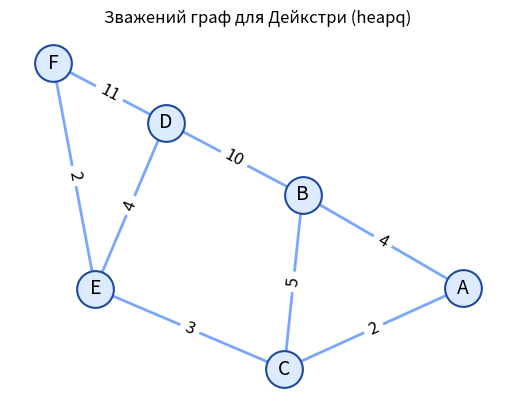

The matplotlib source for this figure:
import heapq
import networkx as nx
import matplotlib.pyplot as plt


# 1) Створення ВЛАСНОГО зваженого графа 
# Граф підібрано так, щоб було кілька альтернативних шляхів різної ваги
G = nx.Graph()
weighted_edges = [
    ("A", "B", 4),
    ("A", "C", 2),
    ("B", "C", 5),
    ("B", "D", 10),
    ("C", "E", 3),
    ("E", "D", 4),
    ("D", "F", 11),
    ("E", "F", 2),
]
G.add_weighted_edges_from(weighted_edges)


# 2) Реалізація алгоритму Дейкстри з бінарною купою 
def dijkstra(graph: nx.Graph, start):
    # Ініціалізація відстаней: нескінченність, окрім старту
    dist = {v: float("inf") for v in graph.nodes}
    dist[start] = 0.0

    # Для відновлення шляхів зберігаємо попередника
    prev = {v: None for v in graph.nodes}

    # Бінарна купа: пари (поточна_відстань, вершина)
    pq = [(0.0, start)]

    # Поки купа не порожня — дістаємо вершину з найменшою відстанню
    while pq:
        cur_d, u = heapq.heappop(pq)

        # Якщо це "застарілий" запис (у купі може лежати гірша відстань) — ігноруємо
        if cur_d > dist[u]:
            continue

        # Релаксація всіх ребер з u
        for v, attrs in graph[u].items():
            w = attrs.get("weight", 1.0)
            nd = cur_d + w
            if nd < dist[v]:
                dist[v] = nd
                prev[v] = u
                heapq.heappush(pq, (nd, v))

    return dist, prev


def reconstruct_path(prev, start, target):
    """Відновлює список вершин найкоротшого шляху start→target, або [] якщо шляху нема."""
    if prev.get(target) is None and start != target:
        return []  # недосяжно
    path = []
    cur = target
    while cur is not None:
        path.append(cur)
        cur = prev[cur]
    path.reverse()
    return path


# 3) Запуск алгоритму 
start = "A"
distances, parents = dijkstra(G, start)
print("Найкороткі відстані від вершини", start)
for v in sorted(G.nodes):
    print(f"  {start} -> {v}: {distances[v]}")

# Приклад відновлення конкретного шляху
target = "F"
path = reconstruct_path(parents, start, target)
if path:
    print(f"Найкоротший шлях {start} -> {target}: {' → '.join(path)} (довжина {distances[target]})")
else:
    print(f"Вершина {target} недосяжна зі старту {start}")


# 4) Візуалізація графа 
pos = nx.spring_layout(G, seed=42)
nx.draw_networkx_nodes(G, pos, node_size=700, node_color="#DCEBFF", edgecolors="#1F4B99", linewidths=1.5)
nx.draw_networkx_edges(G, pos, width=2, edge_color="#7AA6FF")
nx.draw_networkx_labels(G, pos, font_size=14)

edge_labels = nx.get_edge_attributes(G, "weight")
nx.draw_networkx_edge_labels(G, pos, edge_labels=edge_labels, font_size=12)

plt.title("Зважений граф для Дейкстри (heapq)")
plt.axis("off")
plt.show()
